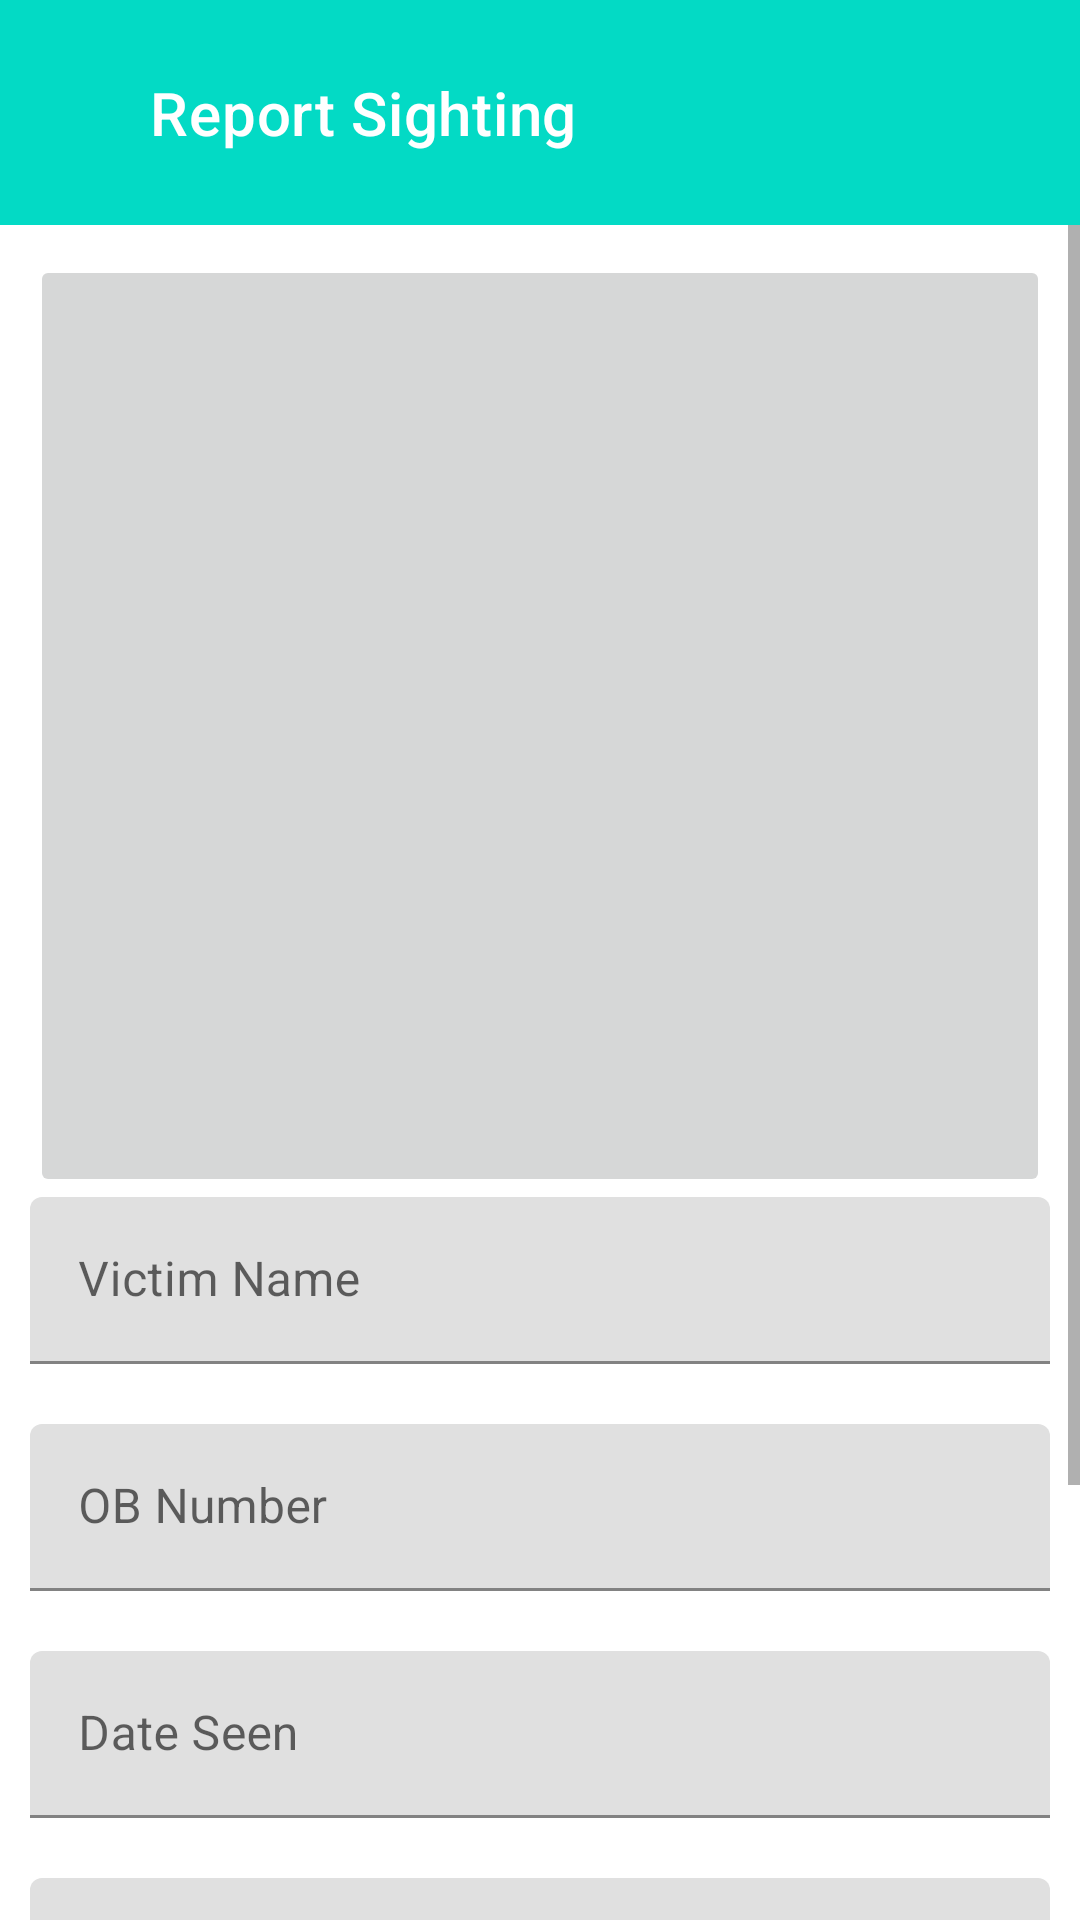

Reconstruct the res/layout file that produces this screen, plus the resources it refers to.
<!-- AndroidManifest.xml: application theme Theme.FinderKenya -->
<!-- res/layout/activity_sightings.xml -->
<?xml version="1.0" encoding="utf-8"?>
<RelativeLayout xmlns:android="http://schemas.android.com/apk/res/android"
    xmlns:app="http://schemas.android.com/apk/res-auto"
    xmlns:tools="http://schemas.android.com/tools"
    android:layout_width="match_parent"
    android:layout_height="match_parent"
    tools:context=".Sightings">


    <androidx.appcompat.widget.Toolbar
        android:layout_width="match_parent"
        android:layout_height="75dp"
        android:layout_alignParentTop="true"
        android:id="@+id/toolbar"
        android:background="@color/teal_200"
        android:theme="@style/ThemeOverlay.AppCompat.Dark.ActionBar"
        app:popupTheme="@style/ThemeOverlay.AppCompat.Light"
        android:padding="10dp"
        app:title="Report Sighting"
        app:titleMarginStart="40dp"
        app:logo="@drawable/ic_back"


        />


    <ScrollView
        android:id="@+id/scrollMP"
        android:layout_width="match_parent"
        android:layout_height="match_parent"
        android:layout_below="@+id/toolbar">
        <LinearLayout
            android:layout_width="match_parent"
            android:layout_height="wrap_content"
            android:orientation="vertical"
            android:background="@color/white"
            android:padding="10dp">


            <ImageButton
                android:id="@+id/imgBtn"
                android:layout_width="match_parent"
                android:layout_height="314dp"
                android:adjustViewBounds="true"
                android:scaleType="centerCrop"
                android:src="@drawable/add_photo"
                android:clickable="false"
                android:focusable="false"
                android:focusableInTouchMode="false"
                />



            <com.google.android.material.textfield.TextInputLayout
                android:layout_width="match_parent"
                android:layout_height="wrap_content"
                android:hint="Victim Name"
                android:layout_marginBottom="20dp"
                >

                <com.google.android.material.textfield.TextInputEditText
                    android:id="@+id/victimname"
                    android:layout_width="match_parent"
                    android:layout_height="wrap_content"
                    android:clickable="false"
                    android:cursorVisible="false"
                    android:focusable="false"
                    android:focusableInTouchMode="false"

                    />

            </com.google.android.material.textfield.TextInputLayout>

            <com.google.android.material.textfield.TextInputLayout
                android:layout_width="match_parent"
                android:layout_height="wrap_content"
                android:hint="OB Number"
                android:layout_marginBottom="20dp">

                <com.google.android.material.textfield.TextInputEditText
                    android:id="@+id/ob"
                    android:layout_width="match_parent"
                    android:layout_height="wrap_content"
                    android:clickable="false"
                    android:cursorVisible="false"
                    android:focusable="false"
                    android:focusableInTouchMode="false"
                    />

            </com.google.android.material.textfield.TextInputLayout>



            <com.google.android.material.textfield.TextInputLayout
                android:layout_width="match_parent"
                android:layout_height="wrap_content"
                android:hint="Date Seen"
                android:layout_marginBottom="20dp">

                <com.google.android.material.textfield.TextInputEditText
                    android:id="@+id/dateSeen"
                    android:inputType="date"
                    android:layout_width="match_parent"
                    android:layout_height="wrap_content"
                    android:clickable="false"
                    android:cursorVisible="false"
                    android:focusable="false"
                    android:focusableInTouchMode="false"
                    />

            </com.google.android.material.textfield.TextInputLayout>


            <com.google.android.material.textfield.TextInputLayout
                android:layout_width="match_parent"
                android:layout_height="wrap_content"
                android:hint="Victim Condition"
                android:layout_marginBottom="20dp">

                <com.google.android.material.textfield.TextInputEditText
                    android:id="@+id/victimCondition"
                    android:layout_width="match_parent"
                    android:layout_height="wrap_content"
                    />

            </com.google.android.material.textfield.TextInputLayout>

            <com.google.android.material.textfield.TextInputLayout
                android:layout_width="match_parent"
                android:layout_height="wrap_content"
                android:hint="Victim Sighting Location"
                android:layout_marginBottom="20dp">

                <com.google.android.material.textfield.TextInputEditText
                    android:id="@+id/location"
                    android:layout_width="match_parent"
                    android:layout_height="wrap_content"
                    />

            </com.google.android.material.textfield.TextInputLayout>


            <androidx.appcompat.widget.AppCompatButton
                android:id="@+id/submitSighting"
                android:layout_width="match_parent"
                android:layout_height="wrap_content"
                android:background="#FF03DAC5"
                android:text="Submit Sighting"
                android:textColor="#FFF" />










        </LinearLayout>


    </ScrollView>


</RelativeLayout>
<!-- resources referenced by this layout -->
<resources>
  <color name="teal_200">#FF03DAC5</color>
  <color name="white">#FFFFFFFF</color>
  <style name="Theme.FinderKenya" parent="Theme.MaterialComponents.DayNight.DarkActionBar">
          
          <item name="colorPrimary">@color/purple_500</item>
          <item name="colorPrimaryVariant">@color/purple_700</item>
          <item name="colorOnPrimary">@color/white</item>
          
          <item name="colorSecondary">@color/teal_200</item>
          <item name="colorSecondaryVariant">@color/teal_700</item>
          <item name="colorOnSecondary">@color/black</item>
          
          <item name="android:statusBarColor" tools:targetApi="l">?attr/colorPrimaryVariant</item>
          
      </style>
  <color name="purple_500">#FF6200EE</color>
  <color name="purple_700">#FF3700B3</color>
  <color name="teal_700">#FF018786</color>
  <color name="black">#FF000000</color>
</resources>
